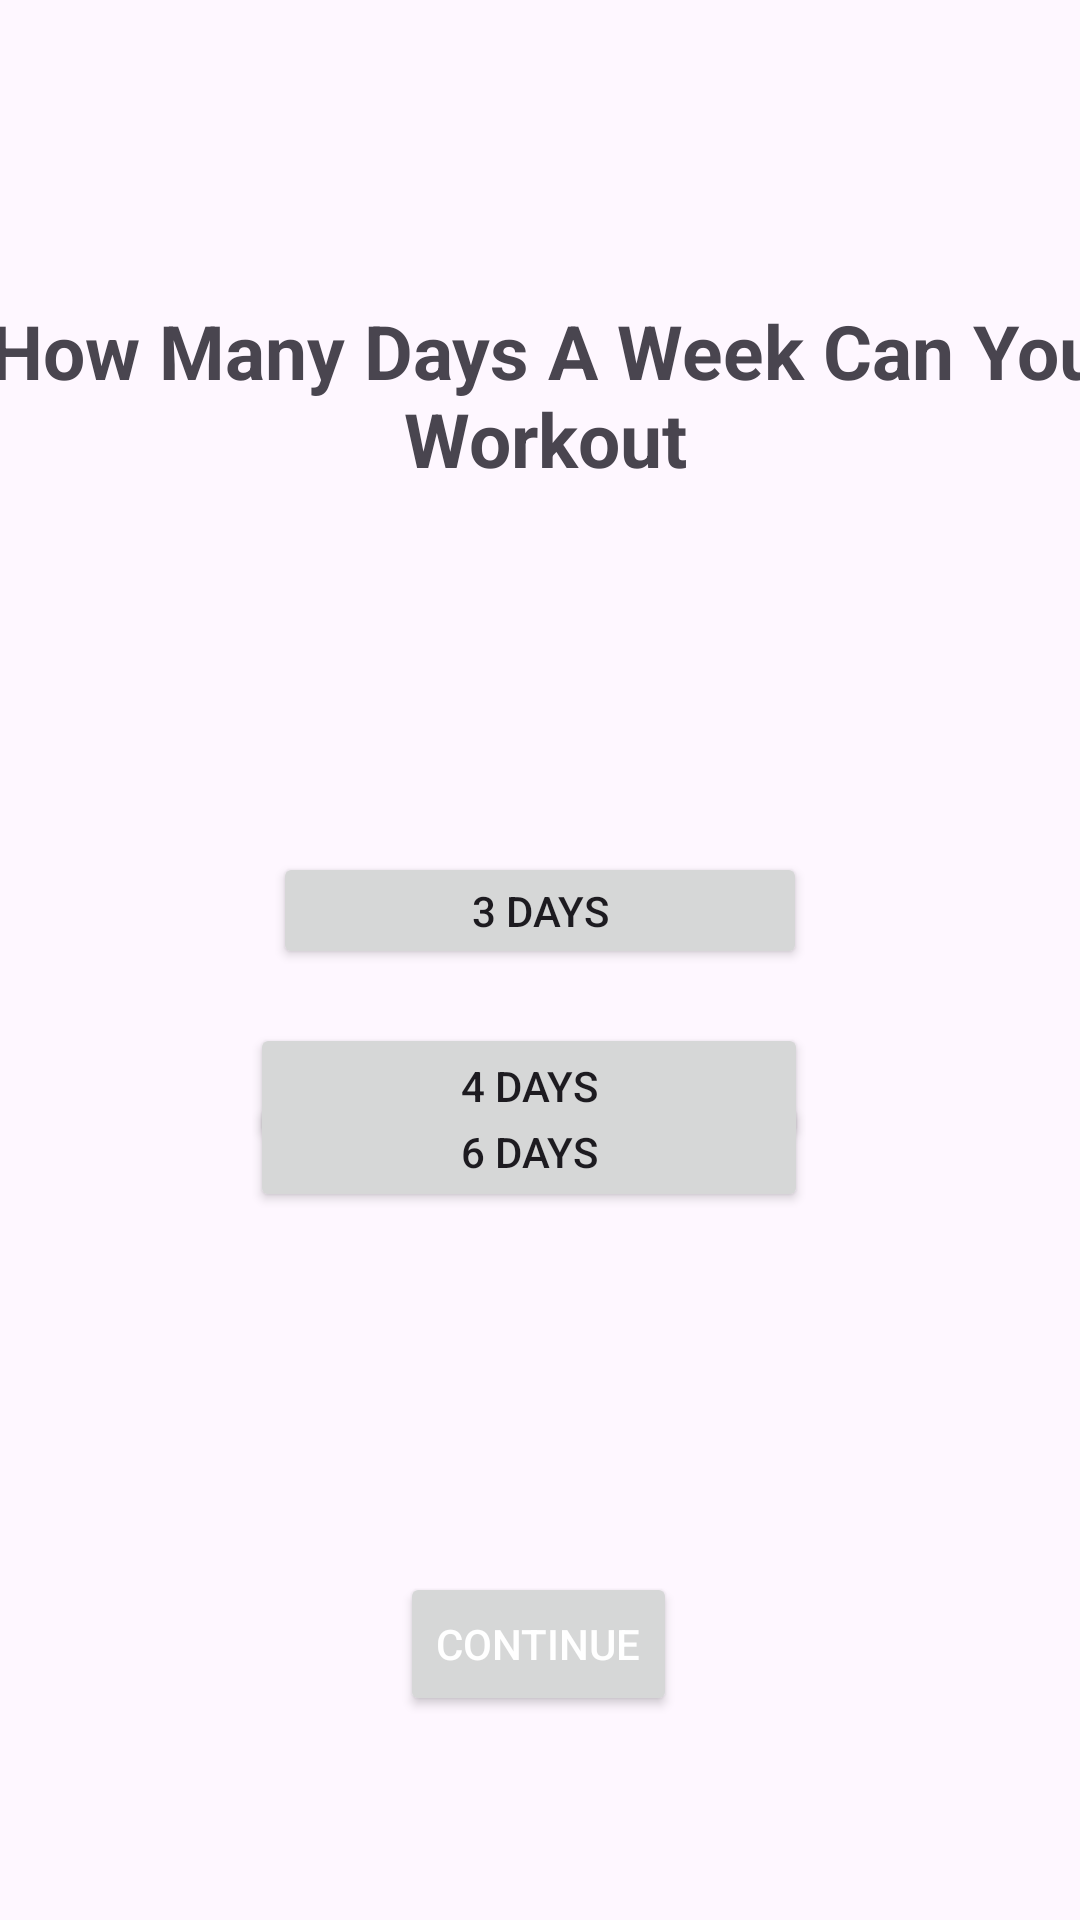

Layout XML and referenced resources for this Android screen:
<!-- AndroidManifest.xml: application theme Theme.MyWeightLiftingPal -->
<!-- res/layout/activity_plans.xml -->
<?xml version="1.0" encoding="utf-8"?>
<androidx.constraintlayout.widget.ConstraintLayout xmlns:android="http://schemas.android.com/apk/res/android"
    xmlns:app="http://schemas.android.com/apk/res-auto"
    xmlns:tools="http://schemas.android.com/tools"
    android:id="@+id/b50"
    android:layout_width="match_parent"
    android:layout_height="match_parent"
    tools:context=".Plans">


    <TextView
        android:id="@+id/textView3"
        android:layout_width="394dp"
        android:layout_height="98dp"
        android:layout_marginTop="100dp"
        android:text="How Many Days A Week Can You Workout"
        android:textAlignment="center"
        android:textSize="25sp"
        android:textStyle="bold"
        app:layout_constraintEnd_toEndOf="parent"
        app:layout_constraintHorizontal_bias="0.47"
        app:layout_constraintStart_toStartOf="parent"
        app:layout_constraintTop_toTopOf="parent" />

    <Button
        android:id="@+id/cont"
        android:layout_width="wrap_content"
        android:layout_height="wrap_content"
        android:layout_marginBottom="68dp"
        android:onClick="constinue"
        android:text="Continue"
        android:textColor="@color/white"
        app:layout_constraintBottom_toBottomOf="parent"
        app:layout_constraintEnd_toEndOf="parent"
        app:layout_constraintHorizontal_bias="0.498"
        app:layout_constraintStart_toStartOf="parent" />

    <Button
        android:id="@+id/b3"
        android:layout_width="178dp"
        android:layout_height="39dp"
        android:layout_marginTop="284dp"
        android:onClick="three"
        android:text="3 days"
        app:layout_constraintEnd_toEndOf="parent"
        app:layout_constraintStart_toStartOf="parent"
        app:layout_constraintTop_toTopOf="parent" />

    <Button
        android:id="@+id/b4"
        android:layout_width="186dp"
        android:layout_height="42dp"
        android:onClick="four"
        android:text="4 days"
        app:layout_constraintBottom_toBottomOf="parent"
        app:layout_constraintEnd_toEndOf="parent"
        app:layout_constraintHorizontal_bias="0.478"
        app:layout_constraintStart_toStartOf="parent"
        app:layout_constraintTop_toBottomOf="@+id/b3"
        app:layout_constraintVertical_bias="0.065" />

    <Button
        android:id="@+id/b5"
        android:layout_width="185dp"
        android:layout_height="40dp"
        android:layout_marginBottom="340dp"
        android:onClick="five"
        android:text="5 days"
        app:layout_constraintBottom_toBottomOf="parent"
        app:layout_constraintEnd_toEndOf="parent"
        app:layout_constraintStart_toStartOf="parent"
        app:layout_constraintTop_toBottomOf="@+id/b4"
        app:layout_constraintVertical_bias="1.0" />

    <Button
        android:id="@+id/b6"
        android:layout_width="186dp"
        android:layout_height="40dp"
        android:layout_marginBottom="236dp"
        android:onClick="six"
        android:text="6 days"
        app:layout_constraintBottom_toBottomOf="parent"
        app:layout_constraintEnd_toEndOf="parent"
        app:layout_constraintHorizontal_bias="0.478"
        app:layout_constraintStart_toStartOf="parent" />

</androidx.constraintlayout.widget.ConstraintLayout>
<!-- resources referenced by this layout -->
<resources>
  <style name="Theme.MyWeightLiftingPal" parent="Base.Theme.MyWeightLiftingPal" />
  <style name="Base.Theme.MyWeightLiftingPal" parent="Theme.Material3.DayNight.NoActionBar">
          
          
      </style>
  <!-- not gathered from this repository: default colours our renderer supplied (Android Studio template values) -->
  <color name="white">#FFFFFFFF</color>
</resources>
